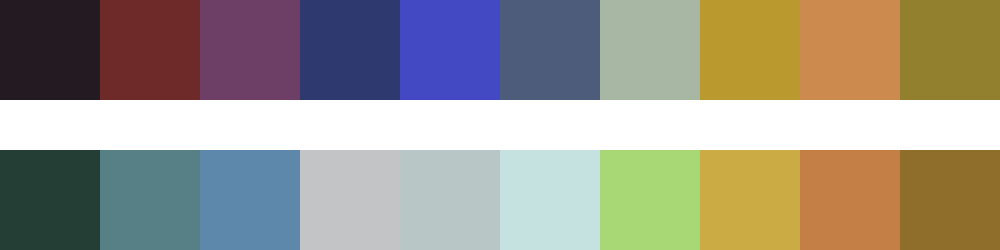

Data behind this chart, as committed beside it:
#241b22	#6e2a28	#6d3f67	#2e3970	#4249c2	#4d5c7a	#a8b7a4	#ba9a2f	#cd8a4f	#92802f
#243e36	#578086	#5e88ab	#c2c4c5	#b8c6c5	#c6e2e0	#a8d775	#cbac44	#c37f45	#8f6e2b
